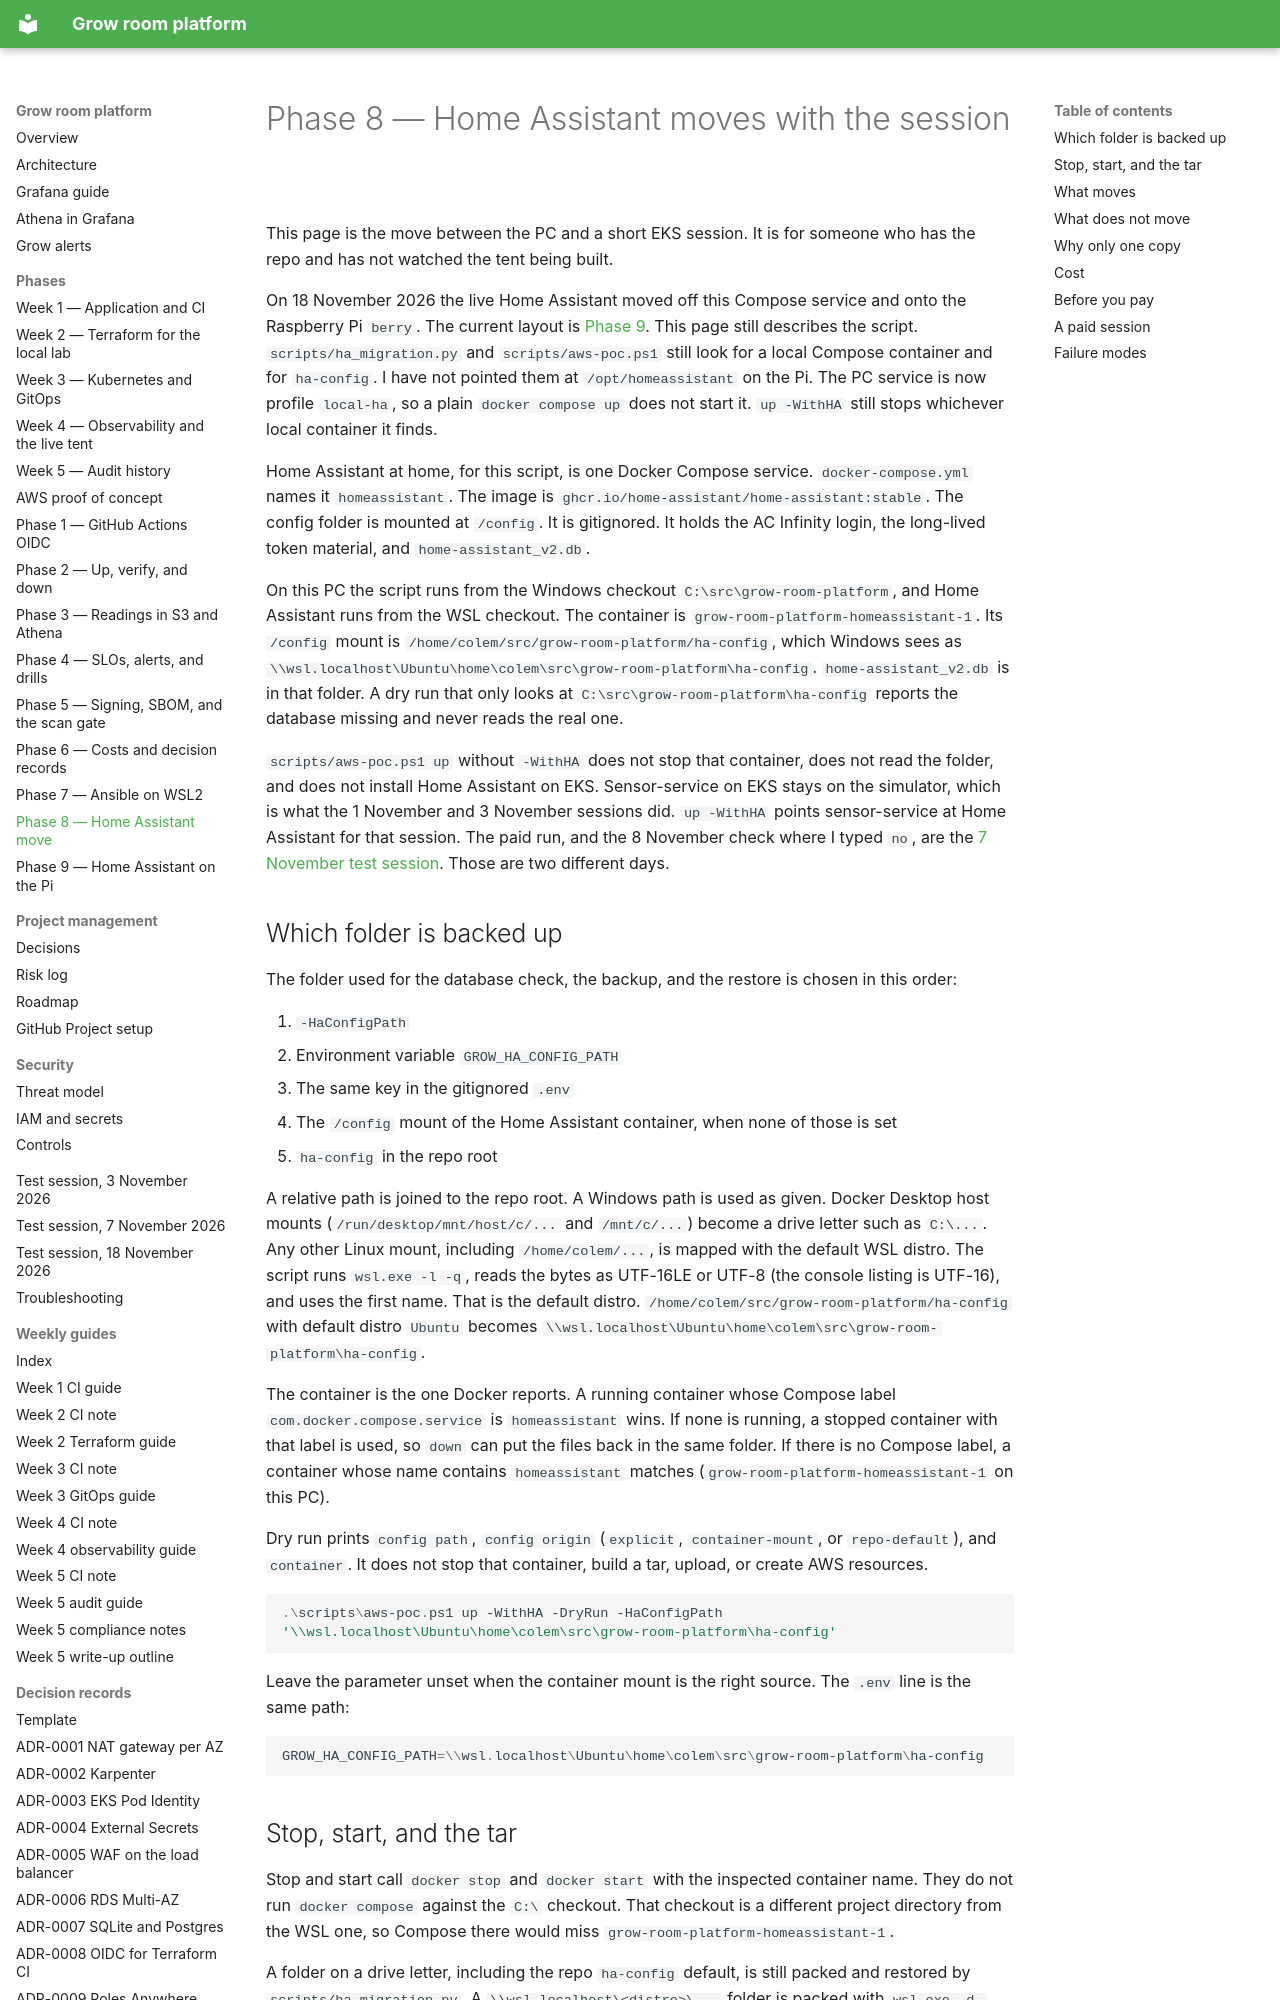

repository: TontoBlanco/grow-room-platform · page: aws-poc/PHASE8_HA_MIGRATION/index.html · generator: mkdocs

# Phase 8 — Home Assistant moves with the session

This page is the move between the PC and a short EKS session. It is for someone who has the repo and has not watched the tent being built.

On 18 November 2026 the live Home Assistant moved off this Compose service and onto the Raspberry Pi `berry`. The current layout is [Phase 9](../phases/phase-9-pi-edge.md). This page still describes the script. `scripts/ha_migration.py` and `scripts/aws-poc.ps1` still look for a local Compose container and for `ha-config`. I have not pointed them at `/opt/homeassistant` on the Pi. The PC service is now profile `local-ha`, so a plain `docker compose up` does not start it. `up -WithHA` still stops whichever local container it finds.

Home Assistant at home, for this script, is one Docker Compose service. `docker-compose.yml` names it `homeassistant`. The image is `ghcr.io/home-assistant/home-assistant:stable`. The config folder is mounted at `/config`. It is gitignored. It holds the AC Infinity login, the long-lived token material, and `home-assistant_v2.db`.

On this PC the script runs from the Windows checkout `C:\src\grow-room-platform`, and Home Assistant runs from the WSL checkout. The container is `grow-room-platform-homeassistant-1`. Its `/config` mount is `/home/colem/src/grow-room-platform/ha-config`, which Windows sees as `\\wsl.localhost\Ubuntu\home\colem\src\grow-room-platform\ha-config`. `home-assistant_v2.db` is in that folder. A dry run that only looks at `C:\src\grow-room-platform\ha-config` reports the database missing and never reads the real one.

`scripts/aws-poc.ps1 up` without `-WithHA` does not stop that container, does not read the folder, and does not install Home Assistant on EKS. Sensor-service on EKS stays on the simulator, which is what the 1 November and 3 November sessions did. `up -WithHA` points sensor-service at Home Assistant for that session. The paid run, and the 8 November check where I typed `no`, are the [7 November test session](../test-session/2026-11-07.md). Those are two different days.

## Which folder is backed up

The folder used for the database check, the backup, and the restore is chosen in this order:

1. `-HaConfigPath`
2. Environment variable `GROW_HA_CONFIG_PATH`
3. The same key in the gitignored `.env`
4. The `/config` mount of the Home Assistant container, when none of those is set
5. `ha-config` in the repo root

A relative path is joined to the repo root. A Windows path is used as given. Docker Desktop host mounts (`/run/desktop/mnt/host/c/...` and `/mnt/c/...`) become a drive letter such as `C:\...`. Any other Linux mount, including `/home/colem/...`, is mapped with the default WSL distro. The script runs `wsl.exe -l -q`, reads the bytes as UTF-16LE or UTF-8 (the console listing is UTF-16), and uses the first name. That is the default distro. `/home/colem/src/grow-room-platform/ha-config` with default distro `Ubuntu` becomes `\\wsl.localhost\Ubuntu\home\colem\src\grow-room-platform\ha-config`.

The container is the one Docker reports. A running container whose Compose label `com.docker.compose.service` is `homeassistant` wins. If none is running, a stopped container with that label is used, so `down` can put the files back in the same folder. If there is no Compose label, a container whose name contains `homeassistant` matches (`grow-room-platform-homeassistant-1` on this PC).

Dry run prints `config path`, `config origin` (`explicit`, `container-mount`, or `repo-default`), and `container`. It does not stop that container, build a tar, upload, or create AWS resources.

```powershell
.\scripts\aws-poc.ps1 up -WithHA -DryRun -HaConfigPath '\\wsl.localhost\Ubuntu\home\colem\src\grow-room-platform\ha-config'
```

Leave the parameter unset when the container mount is the right source. The `.env` line is the same path:

```powershell
GROW_HA_CONFIG_PATH=\\wsl.localhost\Ubuntu\home\colem\src\grow-room-platform\ha-config
```
